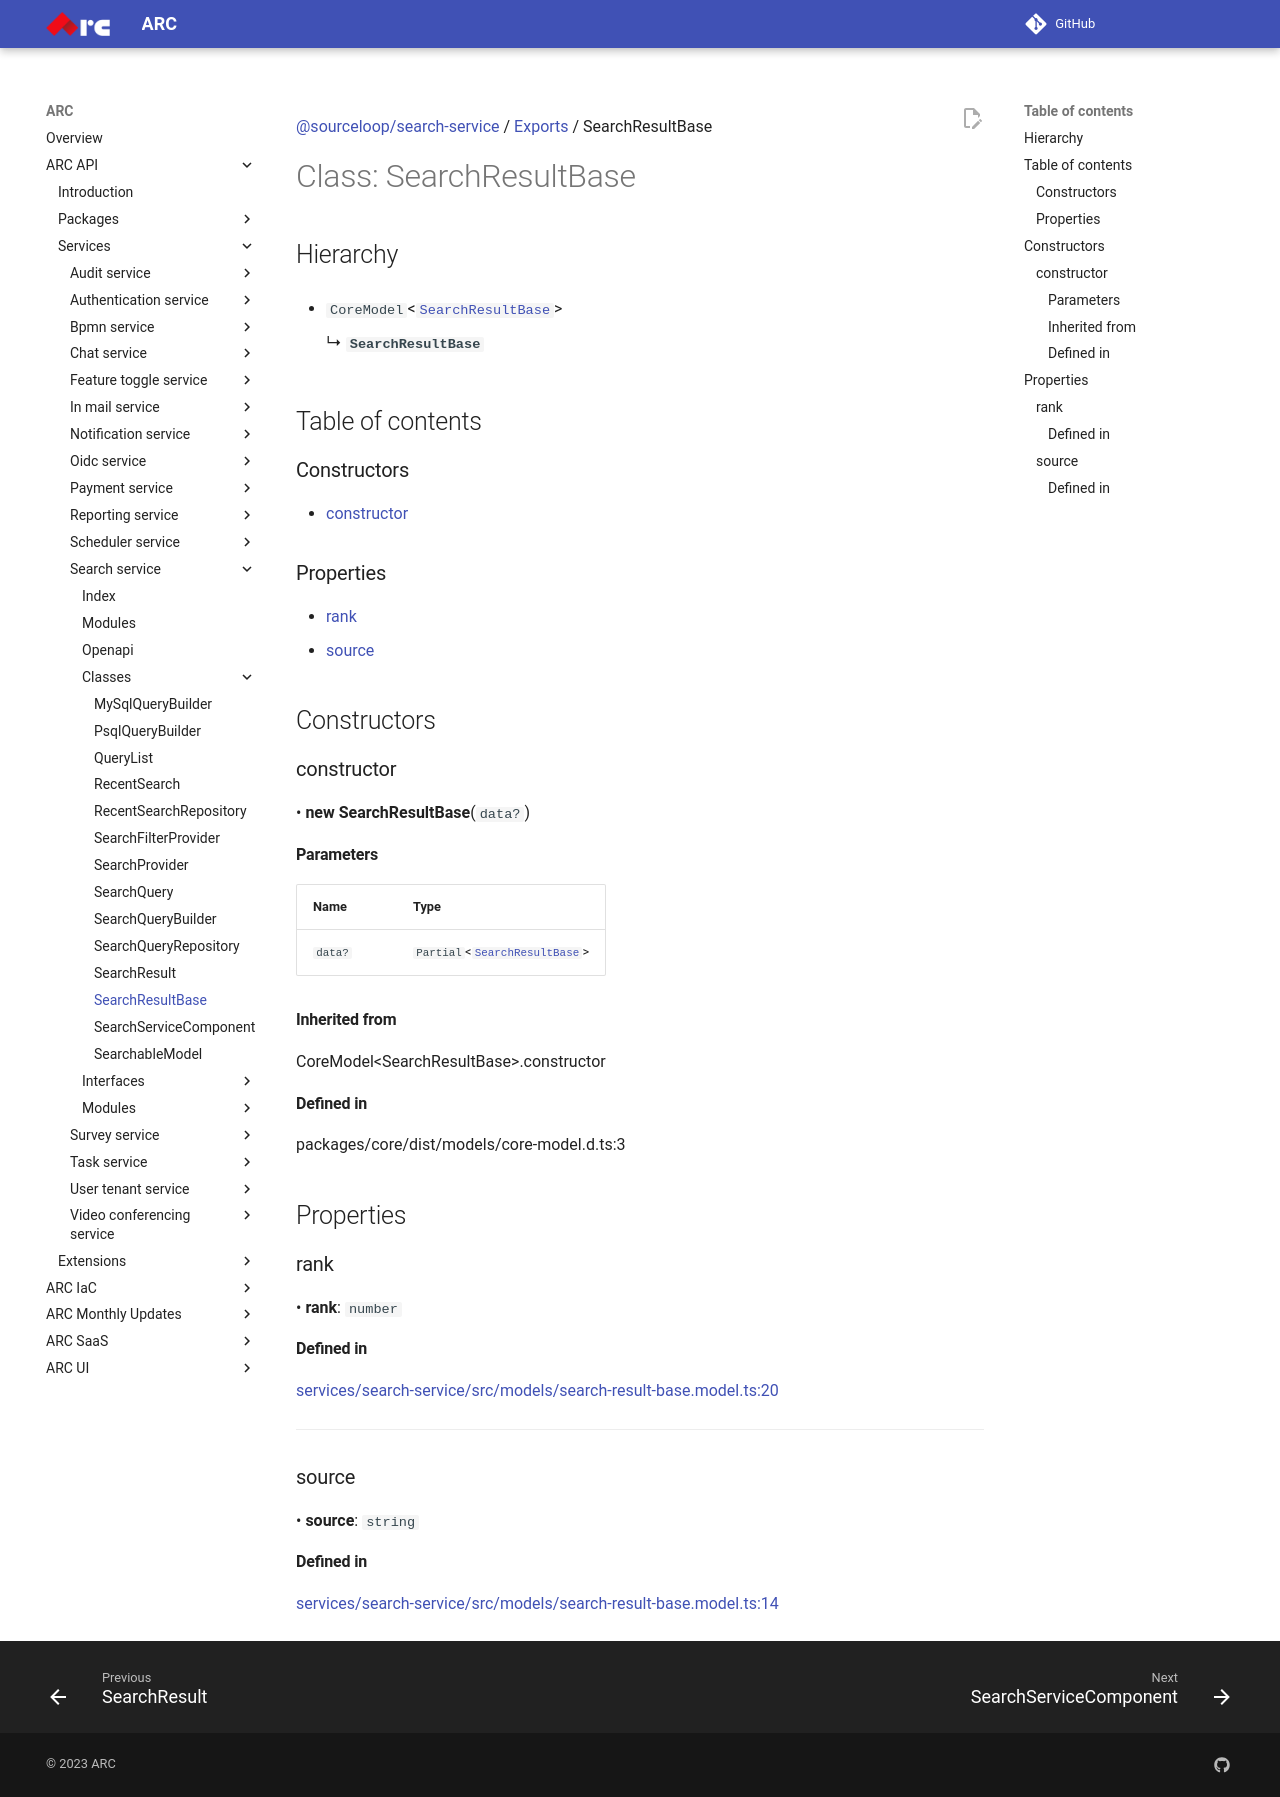

repository: sourcefuse/arc-docs · page: arc-api-docs/services/search-service/classes/SearchResultBase/index.html · generator: mkdocs

[@sourceloop/search-service](../README.md) / [Exports](../modules.md) / SearchResultBase

# Class: SearchResultBase

## Hierarchy

- `CoreModel`<[`SearchResultBase`](SearchResultBase.md)\>

  ↳ **`SearchResultBase`**

## Table of contents

### Constructors

- [constructor](SearchResultBase.md#constructor)

### Properties

- [rank](SearchResultBase.md#rank)
- [source](SearchResultBase.md#source)

## Constructors

### constructor

• **new SearchResultBase**(`data?`)

#### Parameters

| Name | Type |
| :------ | :------ |
| `data?` | `Partial`<[`SearchResultBase`](SearchResultBase.md)\> |

#### Inherited from

CoreModel<SearchResultBase\>.constructor

#### Defined in

packages/core/dist/models/core-model.d.ts:3

## Properties

### rank

• **rank**: `number`

#### Defined in

[services/search-service/src/models/search-result-base.model.ts:20](https://github.com/sourcefuse/loopback4-microservice-catalog/blob/eb9d4d57/services/search-service/src/models/search-result-base.model.ts#L20)

___

### source

• **source**: `string`

#### Defined in

[services/search-service/src/models/search-result-base.model.ts:14](https://github.com/sourcefuse/loopback4-microservice-catalog/blob/eb9d4d57/services/search-service/src/models/search-result-base.model.ts#L14)
